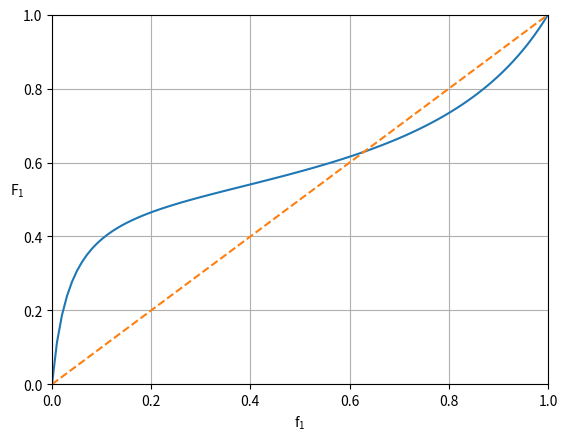

This figure's Python source:
from matplotlib import pyplot as plt
import numpy as np

r1 = 0.4516
r2 = 0.0696


def F1(f1):
    f2 = 1 - f1
    return (r1 * f1 * f1 + f1 * f2) / (r1 * f1 * f1 + 2 * f1 * f2 + r2 * f2 * f2)


x = np.linspace(0, 1, 100)
y = F1(x)

plt.plot(x, y)
plt.plot(x, x, linestyle='--')
plt.xlabel('$\mathregular{f_1}$')
plt.xlim(0, 1)
plt.ylabel('$\mathregular{F_1}$', rotation=0)
plt.ylim(0, 1)
plt.grid()
plt.show()

from scipy import optimize as opt

f1_h = opt.newton(lambda f1: F1(f1) - f1, 0.5)
print(f1_h)